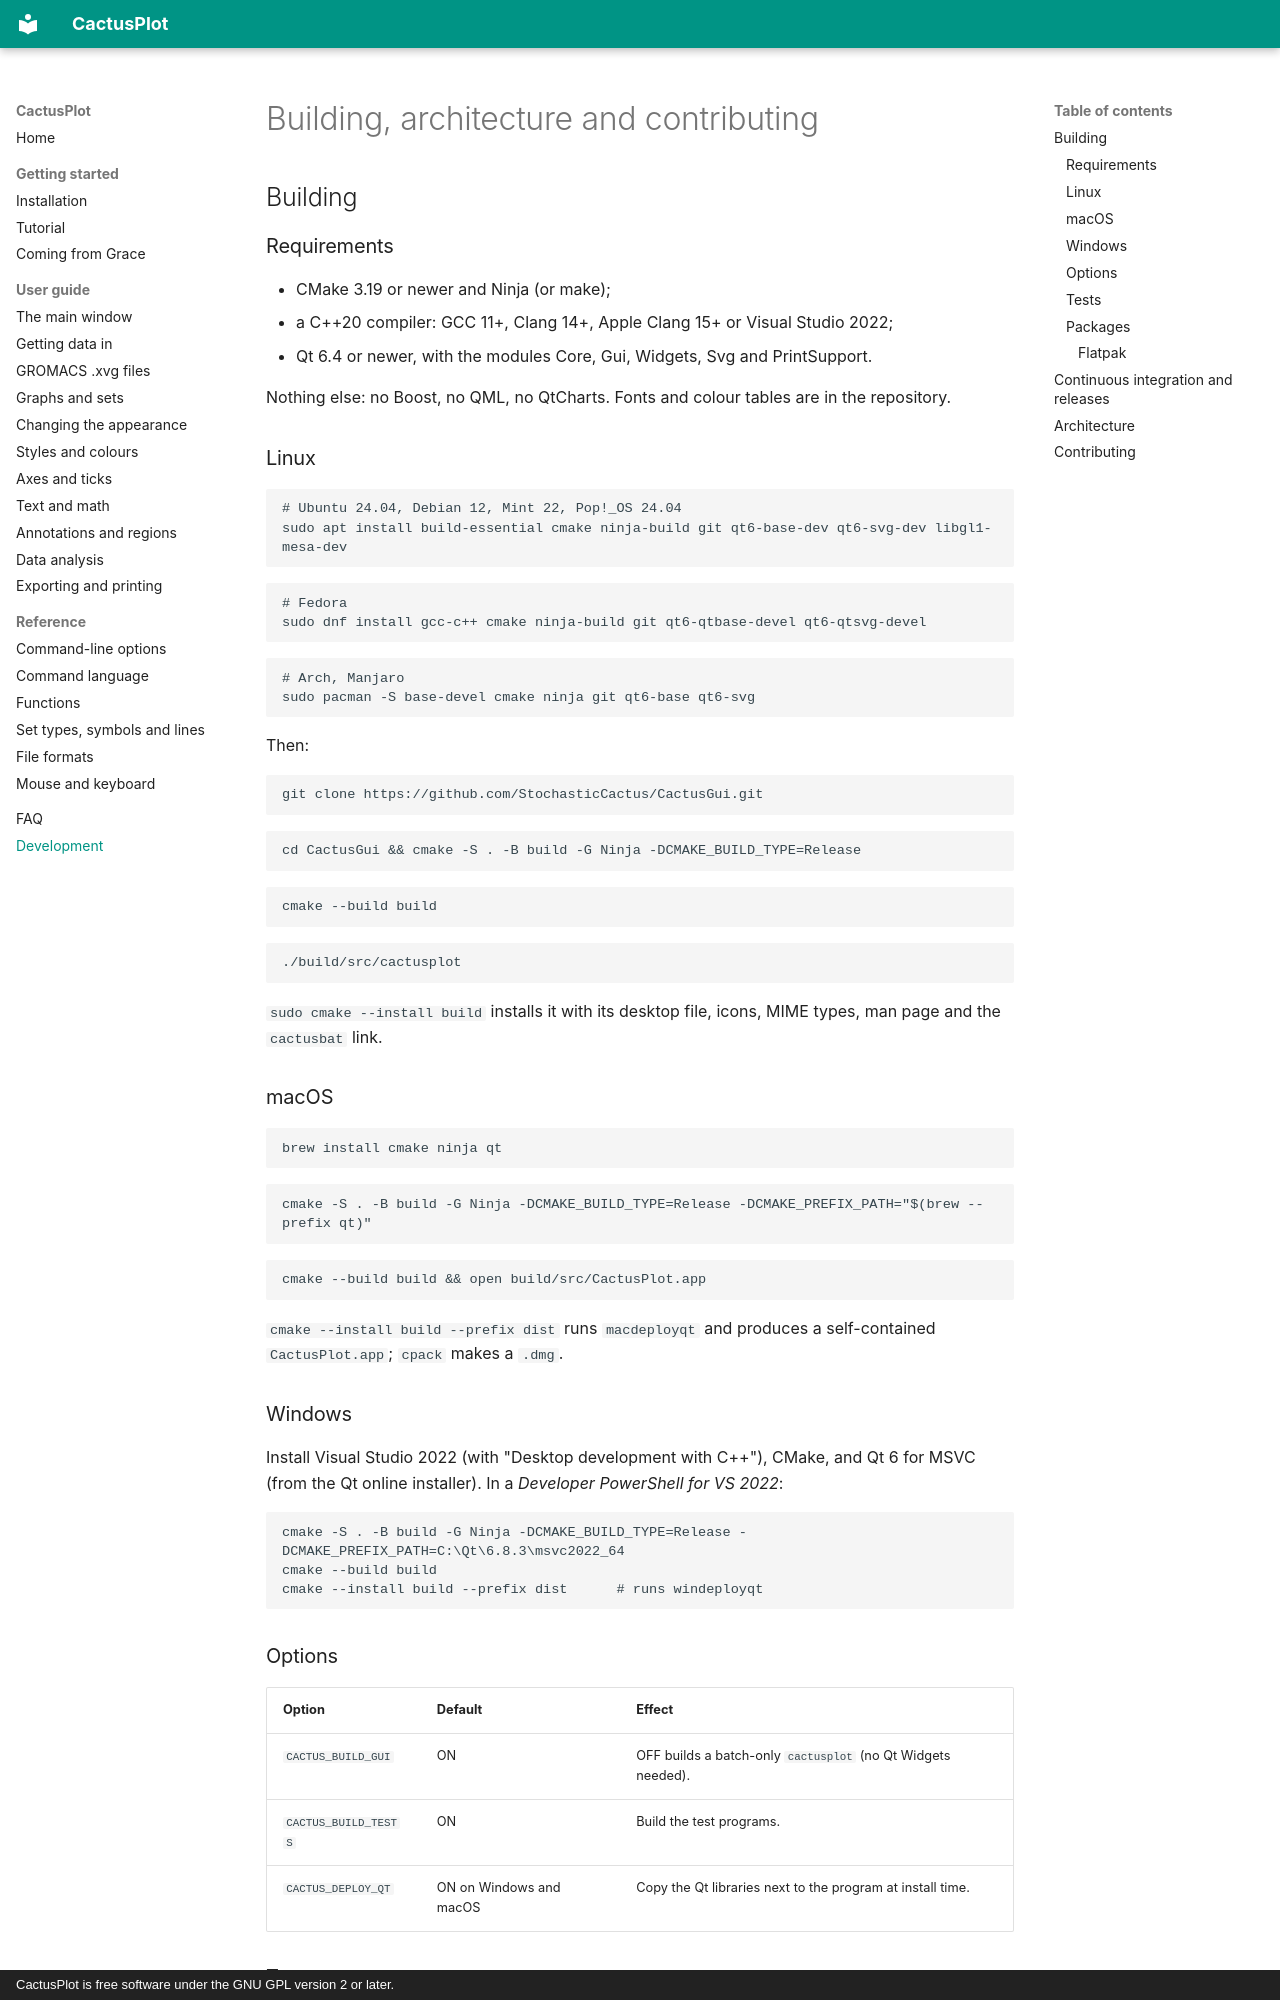

repository: StochasticCactus/CactusPlot · page: development/index.html · generator: mkdocs · copyright: CactusPlot is free software under the GNU GPL version 2 or later.

# Building, architecture and contributing

## Building

### Requirements

- CMake 3.19 or newer and Ninja (or make);
- a C++20 compiler: GCC 11+, Clang 14+, Apple Clang 15+ or Visual Studio 2022;
- Qt 6.4 or newer, with the modules Core, Gui, Widgets, Svg and PrintSupport.

Nothing else: no Boost, no QML, no QtCharts. Fonts and colour tables are in the repository.

### Linux

```bash
# Ubuntu 24.04, Debian 12, Mint 22, Pop!_OS 24.04
sudo apt install build-essential cmake ninja-build git qt6-base-dev qt6-svg-dev libgl1-mesa-dev
```
```bash
# Fedora
sudo dnf install gcc-c++ cmake ninja-build git qt6-qtbase-devel qt6-qtsvg-devel
```
```bash
# Arch, Manjaro
sudo pacman -S base-devel cmake ninja git qt6-base qt6-svg
```

Then:

```bash
git clone https://github.com/StochasticCactus/CactusGui.git
```
```bash
cd CactusGui && cmake -S . -B build -G Ninja -DCMAKE_BUILD_TYPE=Release
```
```bash
cmake --build build
```
```bash
./build/src/cactusplot
```

`sudo cmake --install build` installs it with its desktop file, icons, MIME types, man page and
the `cactusbat` link.

### macOS

```bash
brew install cmake ninja qt
```
```bash
cmake -S . -B build -G Ninja -DCMAKE_BUILD_TYPE=Release -DCMAKE_PREFIX_PATH="$(brew --prefix qt)"
```
```bash
cmake --build build && open build/src/CactusPlot.app
```

`cmake --install build --prefix dist` runs `macdeployqt` and produces a self-contained `CactusPlot.app`;
`cpack` makes a `.dmg`.

### Windows

Install Visual Studio 2022 (with "Desktop development with C++"), CMake, and Qt 6 for MSVC (from the
Qt online installer). In a *Developer PowerShell for VS 2022*:

```powershell
cmake -S . -B build -G Ninja -DCMAKE_BUILD_TYPE=Release -DCMAKE_PREFIX_PATH=C:\Qt\6.8.3\msvc2022_64
cmake --build build
cmake --install build --prefix dist      # runs windeployqt
```

### Options

| Option | Default | Effect |
|---|---|---|
| `CACTUS_BUILD_GUI` | ON | OFF builds a batch-only `cactusplot` (no Qt Widgets needed). |
| `CACTUS_BUILD_TESTS` | ON | Build the test programs. |
| `CACTUS_DEPLOY_QT` | ON on Windows and macOS | Copy the Qt libraries next to the program at install time. |

### Tests

```bash
ctest --test-dir build --output-on-failure
```

On a machine without a display, set `QT_QPA_PLATFORM=offscreen`. The tests are:

- `test_math`: expressions, special functions (checked against SciPy), FFT, interpolation,
  fitting (NIST StRD reference data), regressions, tick generation and label formats;
- `test_grace`: Grace project reading and writing, the interpreter, data files (including GROMACS
  `.xvg`), exports, the command line and colours;
- `test_gui`: drives the real window, covering wheel zoom, undo, selecting curves, the Commands
  window, dialogs and opening files.

`build/tests/cactus-gallery` renders a gallery of plot types and styles, which is useful for checking
visual changes.
